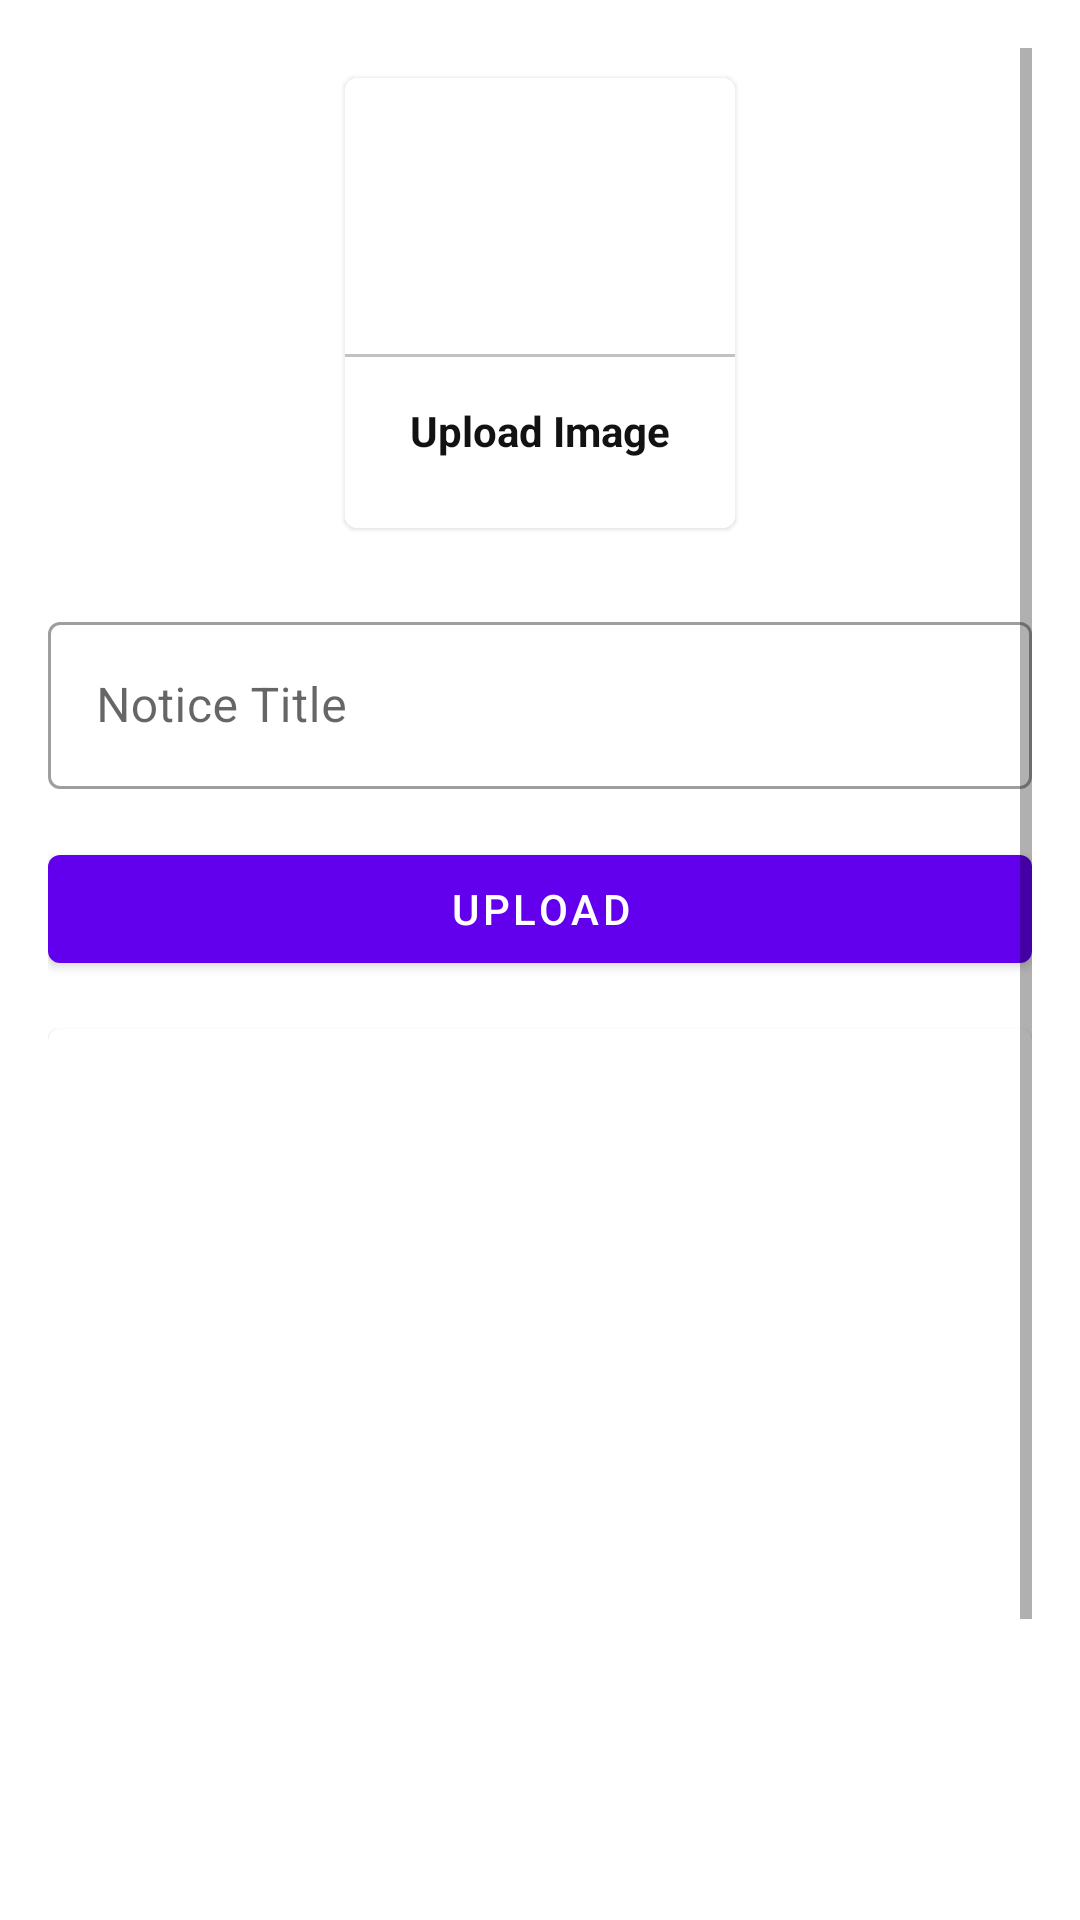

This screen was rendered from an Android layout file. Write that file and the resources it references.
<!-- AndroidManifest.xml: application theme Theme.CollegeAdminApp -->
<!-- res/layout/activity_upload_notice.xml -->
<?xml version="1.0" encoding="utf-8"?>
<ScrollView xmlns:android="http://schemas.android.com/apk/res/android"
    xmlns:app="http://schemas.android.com/apk/res-auto"
    xmlns:tools="http://schemas.android.com/tools"
    android:layout_width="match_parent"
    android:layout_height="match_parent"
    android:padding="16dp"
    tools:context=".Activity.Notice.UploadNoticeActivity">

    <LinearLayout
        android:layout_width="match_parent"
        android:layout_height="match_parent"
        android:orientation="vertical">

        <com.google.android.material.card.MaterialCardView
            android:id="@+id/addImage"
            android:layout_width="130dp"
            android:layout_height="150dp"
            android:layout_gravity="center"
            android:layout_margin="10dp"
            android:elevation="20dp">

            <LinearLayout
                android:layout_width="match_parent"
                android:layout_height="match_parent"
                android:background="@color/white"
                android:gravity="center"
                android:orientation="vertical">

                <ImageView
                    android:layout_width="64dp"
                    android:layout_height="64dp"
                    android:background="@drawable/circle_purple"
                    android:padding="15dp"
                    android:src="@drawable/ic_image" />

                <View
                    android:layout_width="match_parent"
                    android:layout_height="1dp"
                    android:layout_marginTop="10dp"
                    android:background="@color/lightGray" />

                <TextView
                    android:layout_width="wrap_content"
                    android:layout_height="wrap_content"
                    android:layout_marginTop="10dp"
                    android:padding="5dp"
                    android:text="Upload Image"
                    android:textColor="@color/textColor"
                    android:textStyle="bold" />


            </LinearLayout>
        </com.google.android.material.card.MaterialCardView>

        <com.google.android.material.textfield.TextInputLayout
            style="@style/Widget.MaterialComponents.TextInputLayout.OutlinedBox"
            android:layout_width="match_parent"
            android:layout_marginTop="16dp"
            android:layout_height="match_parent">

            <com.google.android.material.textfield.TextInputEditText
                android:id="@+id/noticeTitle"
                android:layout_width="match_parent"
                android:layout_height="wrap_content"
                android:hint="Notice Title" />
        </com.google.android.material.textfield.TextInputLayout>

        <com.google.android.material.button.MaterialButton
            android:layout_width="match_parent"
            android:layout_height="wrap_content"
            android:text="UPLOAD"
            android:layout_marginTop="16dp"
            android:id="@+id/uploadNoticebtn"
            android:textAllCaps="false"/>

        <com.google.android.material.card.MaterialCardView
            android:layout_width="match_parent"
            android:layout_marginTop="16dp"
            android:layout_height="400dp">

            <ImageView
                android:layout_width="match_parent"
                android:layout_height="match_parent"
                android:scaleType="centerCrop"
                android:id="@+id/noticeImageView"/>
        </com.google.android.material.card.MaterialCardView>

    </LinearLayout>

</ScrollView>
<!-- resources referenced by this layout -->
<resources>
  <color name="lightGray">#c1c1c1</color>
  <color name="textColor">#121212</color>
  <color name="white">#FFFFFFFF</color>
  <style name="Theme.CollegeAdminApp" parent="Theme.MaterialComponents.Light.DarkActionBar">
          
          <item name="colorPrimary">@color/purple_500</item>
          <item name="colorPrimaryVariant">@color/purple_700</item>
          <item name="colorOnPrimary">@color/white</item>
          
          <item name="colorSecondary">@color/teal_200</item>
          <item name="colorSecondaryVariant">@color/teal_700</item>
          <item name="colorOnSecondary">@color/black</item>
          
          <item name="android:statusBarColor" tools:targetApi="l">?attr/colorPrimaryVariant</item>
          
      </style>
  <color name="purple_500">#FF6200EE</color>
  <color name="purple_700">#FF3700B3</color>
  <color name="teal_200">#FF03DAC5</color>
  <color name="teal_700">#FF018786</color>
  <color name="black">#FF000000</color>
</resources>
